Run: headless pygame with SDL's dummy video driver; simulated clock (each Clock.tick advances the game by its frame time, no real sleeping); random seed 0; keys injected as events and as key.get_pressed() state; mouse plan: one left click at the window centre at the start of phase 2, then a move to the lower-right quarter at the start of phase 3.
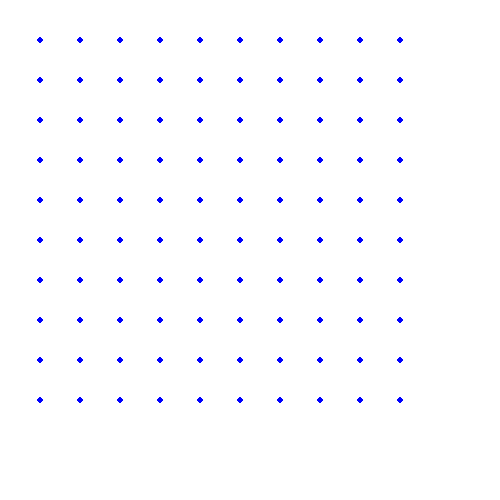
Frame 1 of 4 · flips 1–60 · no input
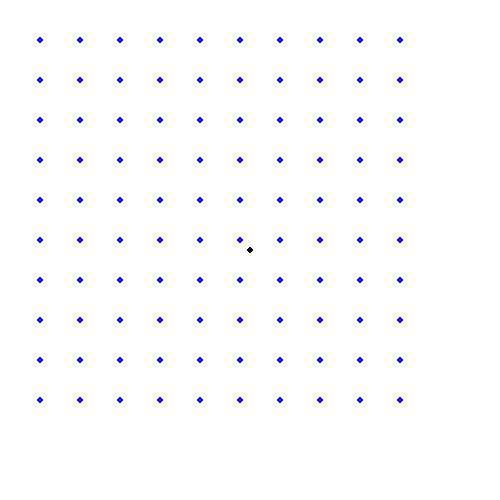
Frame 2 of 4 · flips 61–180 · clicked the window centre · tapped SPACE, RETURN · held RIGHT (→), D
Frame 3 of 4 · flips 181–300 · moved the mouse to the lower-right quarter · held DOWN (↓), S · screen unchanged from frame 2, image omitted
Frame 4 of 4 · flips 301–420 · held LEFT (←), A, UP (↑), W · screen unchanged from frame 3, image omitted

The pygame program that drew these frames:

#removing welcome message
from os import environ
environ['PYGAME_HIDE_SUPPORT_PROMPT'] = "1"
  
import pygame
#This is used to initialise all of the pygame modules. Without this the modules would not work
pygame.init()  
#INITIALIZATION OF VARIABLES
WIDTH = 500
HEIGHT = 500
win = pygame.display.set_mode((WIDTH,HEIGHT))

pygame.display.set_caption('CONNECT DOTS')

white = (255,255,255)
blue = (0,0,255)
black =(0,0,0)

running = True
pos = None
while running:
    win.fill(white)
    
    all_events =pygame.event.get()

    for event in all_events :  
        if event.type == pygame.QUIT:
            running = False

        if event.type == pygame.MOUSEBUTTONUP:  #getting the position of the mouse when the mouse button is pressed
            pos = pygame.mouse.get_pos()

    for i in range(10):
         for j in range(10):
             # parameters/arguments whatever -> where, colour, position(x,y) , radius
             pygame.draw.circle(win , blue, (j*40 + 40, i*40 + 40), 3 )  

    if pos:
        #drawing the circle in that positon when the mouse button is clicked 
        pygame.draw.circle(win , black , pos , 3 ) 


    pygame.display.update() #updates the win

pygame.quit()

print("gg") #time pass gg
